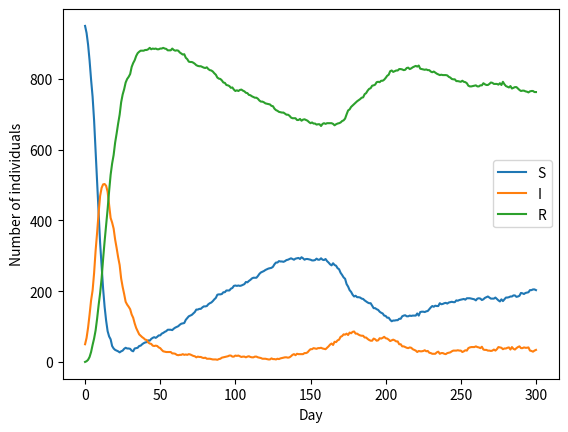

This figure's Python source:
import numpy as np
import matplotlib.pyplot as plt

current_state = np.array([950, 50, 0])
N = 1000
n = 300
gamma = 0.1
alfa = 0.005

history = np.zeros((n+1, 3), dtype=int)
history[0] = current_state

for i in range(n):
    beta_n = 0.5*current_state[1]/N

    #S and I
    new_I = np.random.binomial(current_state[0], beta_n)
    
    #I and R
    new_R = np.random.binomial(current_state[1], gamma)

    #R and S
    new_S = np.random.binomial(current_state[2], alfa)
    
    #update
    current_state[0] -= new_I
    current_state[1] += new_I

    current_state[1] -= new_R
    current_state[2] += new_R

    current_state[2] -= new_S
    current_state[0] += new_S

    history[i+1] = current_state

plt.plot(range(n+1), history, label = ["S", "I", "R"])
plt.xlabel("Day")
plt.ylabel("Number of individuals")
plt.legend()
plt.show()

print(current_state)
